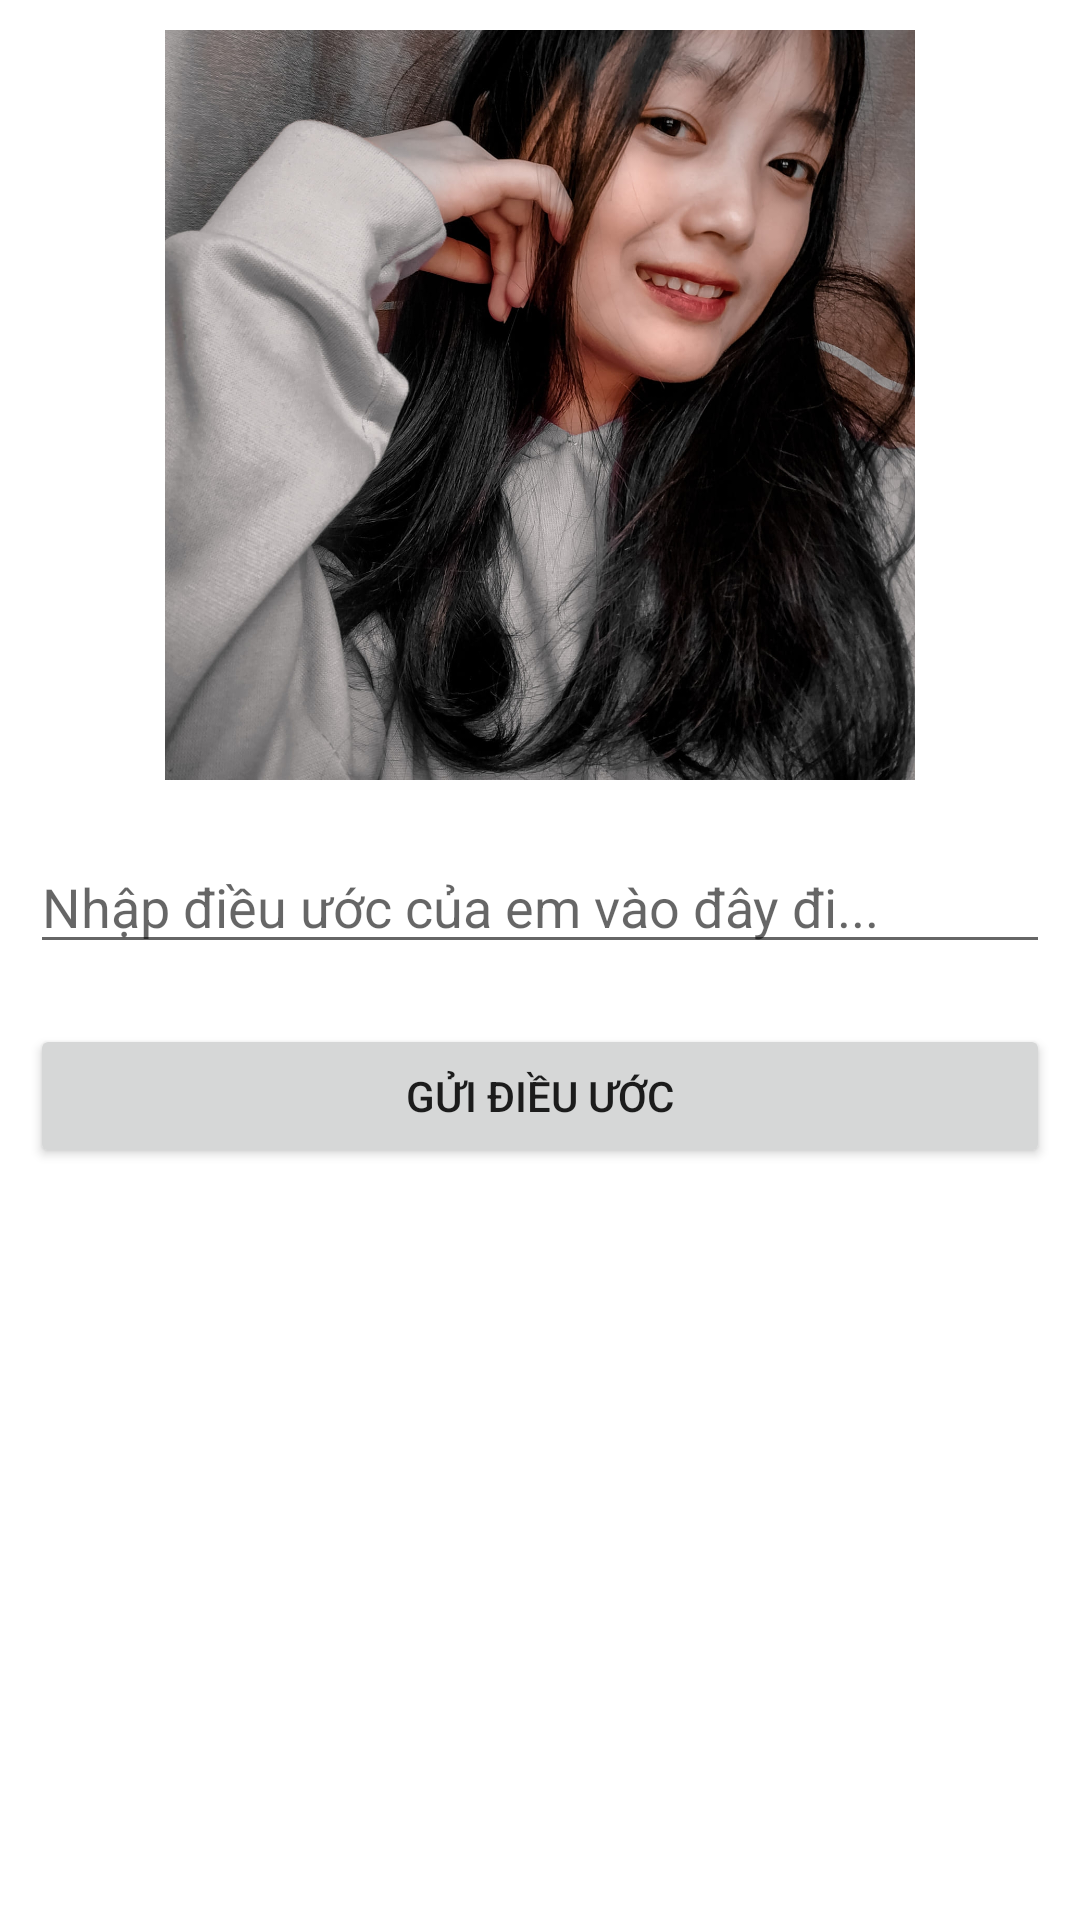

Produce the Android XML layout that renders to this screen, including the resource entries it uses.
<!-- AndroidManifest.xml: application theme Theme.SungThiHoa -->
<!-- res/layout/activity_noel.xml -->
<?xml version="1.0" encoding="utf-8"?>
<RelativeLayout xmlns:android="http://schemas.android.com/apk/res/android"
    xmlns:app="http://schemas.android.com/apk/res-auto"
    xmlns:tools="http://schemas.android.com/tools"
    android:layout_width="match_parent"
    android:layout_height="match_parent"
    android:orientation="vertical"
    tools:context=".NoelActivity">

    <ImageView
        android:layout_margin="10dp"
        android:id="@+id/imgHoa"
        android:layout_width="match_parent"
        android:layout_height="250dp"
        android:layout_centerHorizontal="true"
        android:src="@drawable/anhhoa" />

    <EditText
        android:layout_margin="10dp"
        android:hint="Nhập điều ước của em vào đây đi..."
        android:layout_below="@id/imgHoa"
        android:id="@+id/edtWish"
        android:layout_width="match_parent"
        android:layout_height="wrap_content"/>

    <Button
        android:layout_margin="10dp"
        android:layout_below="@id/edtWish"
        android:text="Gửi điều ước"
        android:id="@+id/btnSendWish"
        android:layout_width="match_parent"
        android:layout_height="wrap_content"/>

    <TextView
        android:layout_margin="10dp"
        android:layout_below="@id/btnSendWish"
        android:textColor="#F44336"
        android:id="@+id/txtBye"
        android:layout_width="match_parent"
        android:layout_height="wrap_content"/>

</RelativeLayout>
<!-- resources referenced by this layout -->
<resources>
  <!-- drawable anhhoa: jpg bitmap (drawable, 610204 bytes) -->
  <style name="Theme.SungThiHoa" parent="Theme.MaterialComponents.DayNight.DarkActionBar">
          
          <item name="colorPrimary">@color/purple_500</item>
          <item name="colorPrimaryVariant">@color/purple_700</item>
          <item name="colorOnPrimary">@color/white</item>
          
          <item name="colorSecondary">@color/teal_200</item>
          <item name="colorSecondaryVariant">@color/teal_700</item>
          <item name="colorOnSecondary">@color/black</item>
          
          <item name="android:statusBarColor" tools:targetApi="l">?attr/colorPrimaryVariant</item>
          
      </style>
  <!-- not gathered from this repository: default colours our renderer supplied (Android Studio template values) -->
  <color name="purple_500">#FF6200EE</color>
  <color name="purple_700">#FF3700B3</color>
  <color name="teal_200">#FF03DAC5</color>
  <color name="teal_700">#FF018786</color>
  <color name="black">#FF000000</color>
  <color name="white">#FFFFFFFF</color>
</resources>
